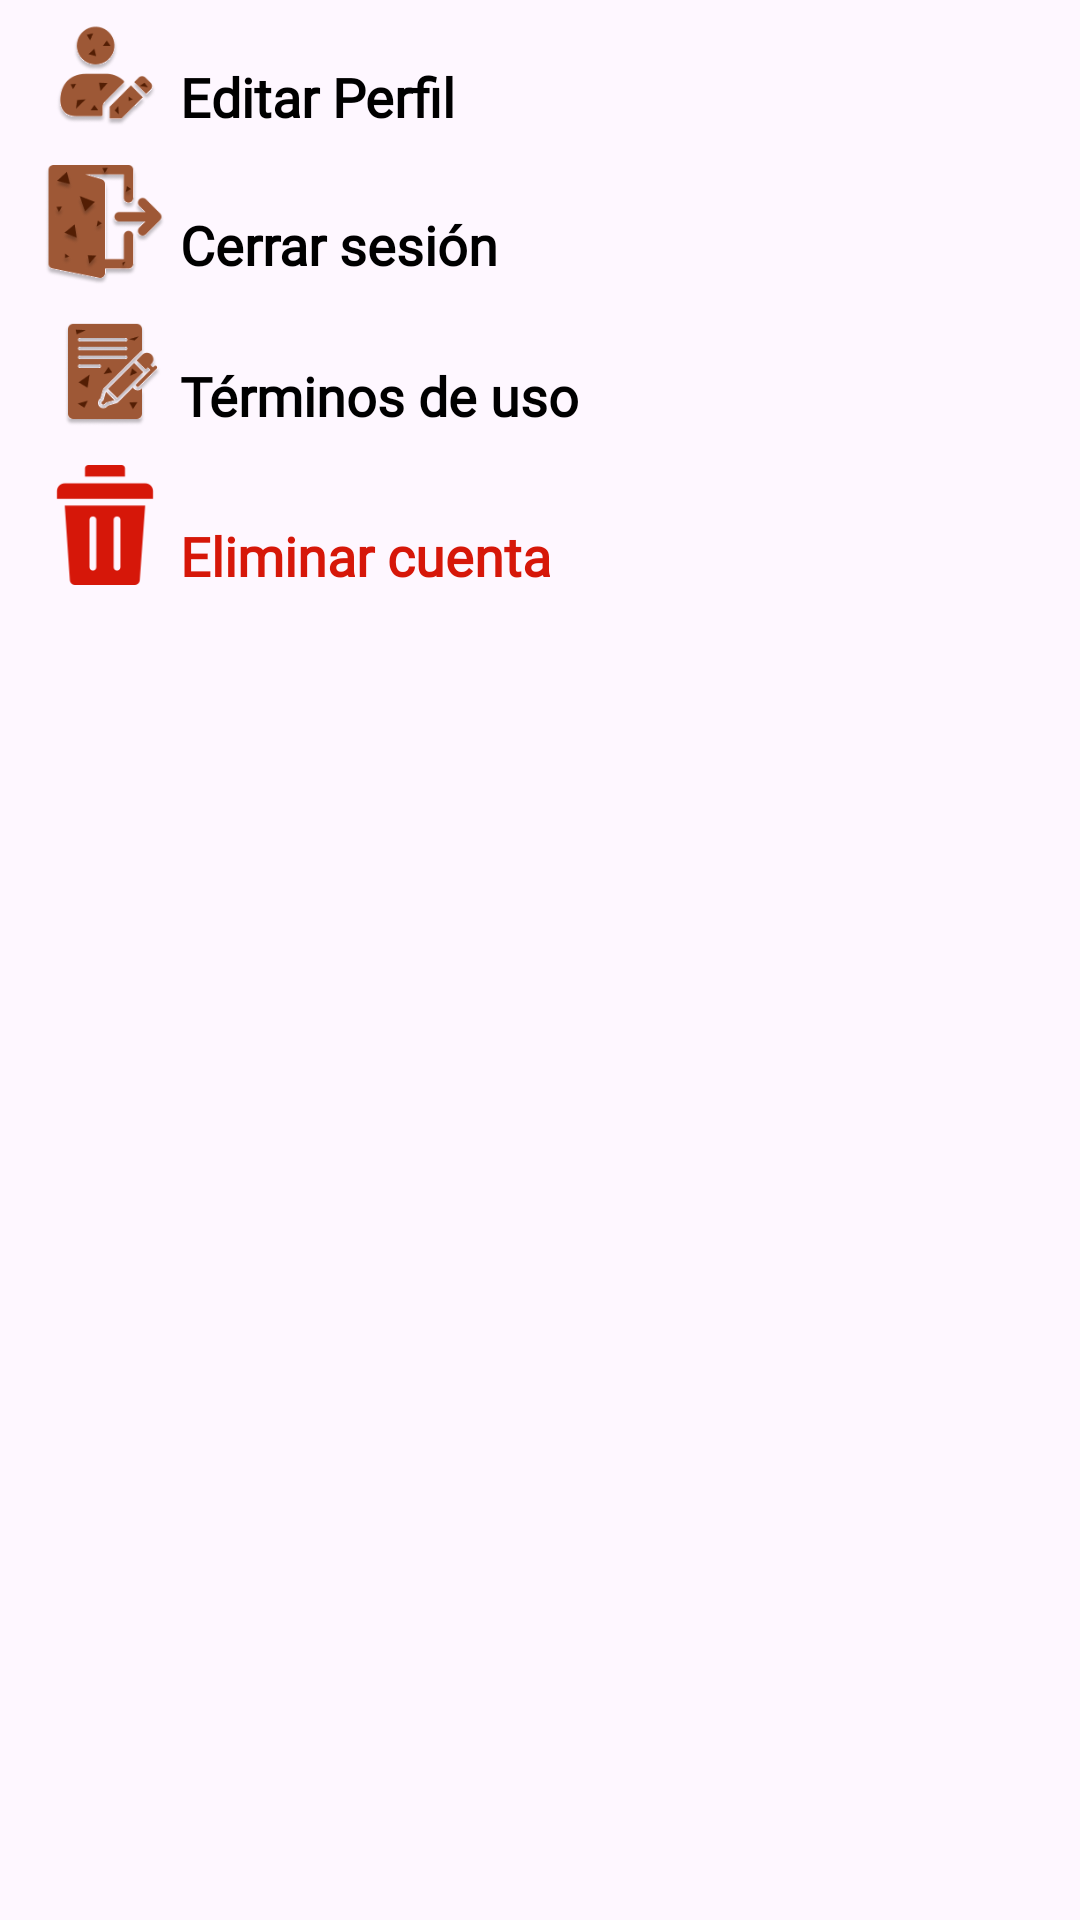

Reconstruct the res/layout file that produces this screen, plus the resources it refers to.
<!-- AndroidManifest.xml: application theme Theme.Bookie -->
<!-- res/layout/bottom_sheet.xml -->
<?xml version="1.0" encoding="utf-8"?>
<androidx.constraintlayout.widget.ConstraintLayout xmlns:android="http://schemas.android.com/apk/res/android"
    xmlns:app="http://schemas.android.com/apk/res-auto"
    xmlns:tools="http://schemas.android.com/tools"
    android:layout_width="match_parent"
    android:layout_height="wrap_content">

    <TextView
        android:id="@+id/btn_editar_perfil"
        android:layout_width="wrap_content"
        android:layout_height="wrap_content"
        android:layout_marginStart="5dp"
        android:layout_marginTop="20dp"
        android:fontFamily="@font/capriola"
        android:text="Editar Perfil"
        android:textColor="#000000"
        android:textSize="18sp"
        android:textStyle="bold"
        app:layout_constraintStart_toEndOf="@+id/imageView10"
        app:layout_constraintTop_toTopOf="parent" />

    <TextView
        android:id="@+id/btn_cerrar_sesion2"
        android:layout_width="wrap_content"
        android:layout_height="wrap_content"
        android:layout_marginStart="5dp"
        android:layout_marginTop="25dp"
        android:fontFamily="@font/capriola"
        android:text="Cerrar sesión"
        android:textColor="#000000"
        android:textSize="18sp"
        android:textStyle="bold"
        app:layout_constraintStart_toEndOf="@+id/imageView11"
        app:layout_constraintTop_toBottomOf="@+id/btn_editar_perfil" />

    <TextView
        android:id="@+id/btn_terms"
        android:layout_width="wrap_content"
        android:layout_height="wrap_content"
        android:layout_marginStart="5dp"
        android:layout_marginTop="26dp"
        android:fontFamily="@font/capriola"
        android:text="Términos de uso"
        android:textColor="#000000"
        android:textSize="18sp"
        android:textStyle="bold"
        app:layout_constraintStart_toEndOf="@+id/imageView12"
        app:layout_constraintTop_toBottomOf="@+id/btn_cerrar_sesion2" />

    <TextView
        android:id="@+id/btn_borrar_cuenta"
        android:layout_width="wrap_content"
        android:layout_height="wrap_content"
        android:layout_marginStart="5dp"
        android:layout_marginTop="29dp"
        android:fontFamily="@font/capriola"
        android:text="Eliminar cuenta"
        android:textColor="#D61709"
        android:textSize="18sp"
        android:textStyle="bold"
        app:layout_constraintStart_toEndOf="@+id/imageView13"
        app:layout_constraintTop_toBottomOf="@+id/btn_terms" />

    <ImageView
        android:id="@+id/imageView10"
        android:layout_width="40dp"
        android:layout_height="40dp"
        android:layout_marginStart="15dp"
        android:layout_marginTop="5dp"
        app:layout_constraintStart_toStartOf="parent"
        app:layout_constraintTop_toTopOf="parent"
        app:srcCompat="@drawable/user_pic" />

    <ImageView
        android:id="@+id/imageView11"
        android:layout_width="40dp"
        android:layout_height="40dp"
        android:layout_marginStart="15dp"
        android:layout_marginTop="10dp"
        app:layout_constraintStart_toStartOf="parent"
        app:layout_constraintTop_toBottomOf="@+id/imageView10"
        app:srcCompat="@drawable/cerrar_pic" />

    <ImageView
        android:id="@+id/imageView12"
        android:layout_width="40dp"
        android:layout_height="40dp"
        android:layout_marginStart="15dp"
        android:layout_marginTop="10dp"
        app:layout_constraintStart_toStartOf="parent"
        app:layout_constraintTop_toBottomOf="@+id/imageView11"
        app:srcCompat="@drawable/terminos_pic" />

    <ImageView
        android:id="@+id/imageView13"
        android:layout_width="40dp"
        android:layout_height="40dp"
        android:layout_marginStart="15dp"
        android:layout_marginTop="10dp"
        app:layout_constraintStart_toStartOf="parent"
        app:layout_constraintTop_toBottomOf="@+id/imageView12"
        app:srcCompat="@drawable/borrar_pic" />

</androidx.constraintlayout.widget.ConstraintLayout>
<!-- resources referenced by this layout -->
<resources>
  <!-- drawable borrar_pic: png bitmap (drawable, 2022 bytes) -->
  <!-- drawable cerrar_pic: png bitmap (drawable, 10769 bytes) -->
  <!-- drawable terminos_pic: png bitmap (drawable, 7792 bytes) -->
  <!-- drawable user_pic: png bitmap (drawable, 8003 bytes) -->
  <style name="Theme.Bookie" parent="Base.Theme.Bookie" />
  <style name="Base.Theme.Bookie" parent="Theme.Material3.DayNight.NoActionBar">
          
          
      </style>
</resources>
